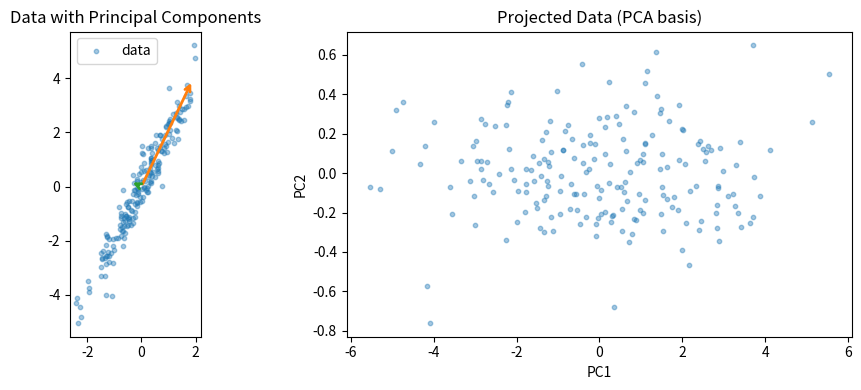

Write Python code to recreate this figure.
"""
Eigenvalues and Eigenvectors --from scratch and with NumPy.

Demonstrates:
- What eigenvalues/eigenvectors are geometrically
- Computing them via the characteristic equation (2x2 by hand)
- NumPy's eig() and eigh() for general vs symmetric matrices
- The spectral decomposition A = Q Λ Qᵀ
- Trace and determinant relationships
- Power iteration: finding the dominant eigenvector iteratively
- PCA on a small 2D dataset using the covariance matrix
- Visualising eigenvectors as the "axes" of a data ellipse

Run: python eigenvalues_and_eigenvectors.py
"""

from __future__ import annotations
import numpy as np
import numpy.linalg as la
import matplotlib.pyplot as plt
import math


# ─────────────────────────────────────────────
# 1. CHARACTERISTIC EQUATION --2x2 by hand
# ─────────────────────────────────────────────

def characteristic_polynomial_2x2(A: np.ndarray) -> tuple[float, float, float]:
    """
    For a 2x2 matrix A = [[a, b], [c, d]],
    det(A - λI) = λ² - tr(A)λ + det(A)
    Returns coefficients (1, -tr, det) so poly is λ² + coeff[1]λ + coeff[2].
    """
    a, b = A[0]
    c, d = A[1]
    trace = a + d
    det = a * d - b * c
    # λ² - trace·λ + det = 0
    return 1.0, -trace, det


def eigenvalues_2x2(A: np.ndarray) -> tuple[float, float]:
    """Solve characteristic polynomial for a 2x2 matrix analytically."""
    _, b, c = characteristic_polynomial_2x2(A)
    # λ² + bλ + c = 0  →  λ = (-b ± √(b²-4c)) / 2
    discriminant = b**2 - 4 * c
    if discriminant < 0:
        raise ValueError("Complex eigenvalues --matrix has no real eigenvalues.")
    sqrt_d = math.sqrt(discriminant)
    lam1 = (-b + sqrt_d) / 2
    lam2 = (-b - sqrt_d) / 2
    return lam1, lam2


def eigenvector_2x2(A: np.ndarray, lam: float) -> np.ndarray:
    """
    Solve (A - λI)v = 0 for a 2x2 matrix.
    At least one of the rows gives a non-trivial constraint; use the first non-zero row.
    """
    B = A - lam * np.eye(2)
    # Row 0: B[0,0]*v1 + B[0,1]*v2 = 0
    # If B[0,0] ≈ 0 and B[0,1] ≈ 0, use row 1
    row = B[0] if not np.allclose(B[0], 0) else B[1]
    if abs(row[0]) > abs(row[1]):
        # v1 = -row[1]/row[0] * v2; set v2 = 1
        v = np.array([-row[1] / row[0], 1.0])
    else:
        # v2 = -row[0]/row[1] * v1; set v1 = 1
        v = np.array([1.0, -row[0] / row[1]])
    return v / la.norm(v)  # normalise to unit length


def demo_characteristic_equation() -> None:
    """Walk through the full hand computation for A = [[2,1],[1,2]]."""
    A = np.array([[2.0, 1.0],
                  [1.0, 2.0]])

    print("=" * 55)
    print("CHARACTERISTIC EQUATION --A = [[2,1],[1,2]]")
    print("=" * 55)
    print(f"A =\n{A}\n")

    lam1, lam2 = eigenvalues_2x2(A)
    print(f"Characteristic polynomial: L^2 - {np.trace(A):.0f}L + {la.det(A):.0f} = 0")
    print(f"Eigenvalues: L1 = {lam1:.4f}, L2 = {lam2:.4f}\n")

    v1 = eigenvector_2x2(A, lam1)
    v2 = eigenvector_2x2(A, lam2)

    print(f"Eigenvector for L1={lam1:.0f}:  v1 = {v1}")
    print(f"  Verify A@v1 = L1*v1: {np.allclose(A @ v1, lam1 * v1)}")
    print(f"Eigenvector for L2={lam2:.0f}:  v2 = {v2}")
    print(f"  Verify A@v2 = L2*v2: {np.allclose(A @ v2, lam2 * v2)}")
    print(f"\nOrthogonality check (v1.v2): {np.dot(v1, v2):.6f}  (=0 for symmetric A)")
    print(f"Trace check: tr(A)={np.trace(A):.0f} = L1+L2 = {lam1+lam2:.0f}")
    print(f"Det check:   det(A)={la.det(A):.0f} = L1*L2 = {lam1*lam2:.0f}\n")


# ─────────────────────────────────────────────
# 2. SPECTRAL DECOMPOSITION  A = Q Λ Qᵀ
# ─────────────────────────────────────────────

def spectral_decomposition(A: np.ndarray) -> tuple[np.ndarray, np.ndarray]:
    """
    Decompose symmetric A into Q and Λ such that A = Q Λ Qᵀ.
    Uses np.linalg.eigh (numerically stable for symmetric matrices).
    Returns (Q, eigenvalues) --columns of Q are eigenvectors sorted ascending.
    """
    eigenvalues, Q = la.eigh(A)   # already returns sorted eigenvalues
    return Q, eigenvalues


def demo_spectral_decomposition() -> None:
    A = np.array([[2.0, 1.0],
                  [1.0, 2.0]])
    Q, lams = spectral_decomposition(A)

    print("=" * 55)
    print("SPECTRAL DECOMPOSITION  A = Q L Q^T")
    print("=" * 55)
    Lambda = np.diag(lams)
    A_reconstructed = Q @ Lambda @ Q.T
    print(f"Q (eigenvectors as columns):\n{Q}\n")
    print(f"L (diagonal of eigenvalues):\n{Lambda}\n")
    print(f"Q L Q^T =\n{A_reconstructed}")
    print(f"Reconstruction matches A: {np.allclose(A_reconstructed, A)}\n")

    # Rank-1 outer product representation
    print("Spectral sum: A = sum( Li * qi @ qi^T )")
    A_sum = sum(lam * np.outer(q, q) for lam, q in zip(lams, Q.T))
    print(f"Sum matches A: {np.allclose(A_sum, A)}\n")


# ─────────────────────────────────────────────
# 3. POWER ITERATION --dominant eigenvector
# ─────────────────────────────────────────────

def power_iteration(
    A: np.ndarray,
    n_iterations: int = 100,
    tol: float = 1e-10,
) -> tuple[float, np.ndarray]:
    """
    Find the dominant eigenvalue and eigenvector of A via power iteration.

    Algorithm:
        1. Start with a random unit vector b.
        2. Repeatedly compute b = A @ b / ||A @ b||.
        3. The vector converges to the dominant eigenvector.
        4. The Rayleigh quotient bᵀAb / bᵀb converges to the dominant eigenvalue.
    """
    n = A.shape[0]
    rng = np.random.default_rng(42)
    b = rng.normal(size=n)
    b /= la.norm(b)

    for _ in range(n_iterations):
        b_new = A @ b
        b_new /= la.norm(b_new)
        if la.norm(b_new - b) < tol:
            break
        b = b_new

    eigenvalue = float(b @ A @ b)  # Rayleigh quotient
    return eigenvalue, b


def demo_power_iteration() -> None:
    A = np.array([[4.0, 1.0],
                  [2.0, 3.0]])

    print("=" * 55)
    print("POWER ITERATION --dominant eigenvector")
    print("=" * 55)
    lam_dom, v_dom = power_iteration(A)
    lams_true, vecs_true = la.eig(A)
    idx = np.argmax(np.abs(lams_true))

    print(f"A =\n{A}")
    print(f"Power iteration -> L = {lam_dom:.6f},  v = {v_dom}")
    print(f"NumPy (true)    -> L = {lams_true[idx]:.6f}")
    print(f"Verify A@v = L*v: {np.allclose(A @ v_dom, lam_dom * v_dom, atol=1e-6)}\n")


# ─────────────────────────────────────────────
# 4. PCA VIA EIGENDECOMPOSITION
# ─────────────────────────────────────────────

def pca_eigen(X: np.ndarray, k: int) -> tuple[np.ndarray, np.ndarray, np.ndarray]:
    """
    PCA using eigendecomposition of the covariance matrix.

    Args:
        X: data matrix of shape (n_samples, n_features), assumed zero-mean.
        k: number of principal components to keep.

    Returns:
        components:   (k, n_features) --top-k eigenvectors (principal axes)
        eigenvalues:  (k,) --variance explained per component
        X_projected:  (n_samples, k) --data in the new basis
    """
    n = X.shape[0]
    cov = (X.T @ X) / (n - 1)           # covariance matrix (n_features × n_features)
    eigenvalues, eigenvectors = la.eigh(cov)  # ascending order

    # Reverse so largest eigenvalue is first
    idx = np.argsort(eigenvalues)[::-1]
    eigenvalues = eigenvalues[idx]
    eigenvectors = eigenvectors[:, idx]

    components = eigenvectors[:, :k].T   # (k, n_features)
    X_projected = X @ eigenvectors[:, :k]  # (n_samples, k)

    return components, eigenvalues[:k], X_projected


def demo_pca() -> None:
    """Generate correlated 2D data and run PCA; show variance explained."""
    rng = np.random.default_rng(0)
    # Correlated data: x₂ ≈ 2x₁ + noise
    n = 200
    x1 = rng.normal(0, 1, n)
    x2 = 2 * x1 + rng.normal(0, 0.5, n)
    X = np.column_stack([x1, x2])
    X -= X.mean(axis=0)  # centre

    components, eigenvalues, X_proj = pca_eigen(X, k=2)
    total_var = eigenvalues.sum()

    print("=" * 55)
    print("PCA VIA EIGENDECOMPOSITION")
    print("=" * 55)
    print(f"Covariance matrix:\n{(X.T @ X) / (n - 1)}\n")
    print(f"PC1 direction: {components[0]}  (L = {eigenvalues[0]:.4f})")
    print(f"PC2 direction: {components[1]}  (L = {eigenvalues[1]:.4f})")
    print(f"Variance explained: PC1 = {eigenvalues[0]/total_var:.1%},  "
          f"PC2 = {eigenvalues[1]/total_var:.1%}\n")

    # Optional plot (comment out if running headless)
    fig, axes = plt.subplots(1, 2, figsize=(10, 4))

    axes[0].scatter(X[:, 0], X[:, 1], alpha=0.4, s=10, label="data")
    origin = np.zeros(2)
    scale = 2
    for i, (comp, lam) in enumerate(zip(components, eigenvalues)):
        axes[0].annotate(
            "", xy=origin + scale * comp * np.sqrt(lam),
            xytext=origin,
            arrowprops=dict(arrowstyle="->", color=f"C{i+1}", lw=2)
        )
    axes[0].set_title("Data with Principal Components")
    axes[0].set_aspect("equal")
    axes[0].legend()

    axes[1].scatter(X_proj[:, 0], X_proj[:, 1], alpha=0.4, s=10)
    axes[1].set_xlabel("PC1")
    axes[1].set_ylabel("PC2")
    axes[1].set_title("Projected Data (PCA basis)")

    plt.tight_layout()
    plt.savefig("pca_eigenvectors_demo.png", dpi=100)
    plt.close()
    print("Plot saved to pca_eigenvectors_demo.png\n")


# ─────────────────────────────────────────────
# 5. EIGENVALUE MAGNITUDE AND STABILITY
# ─────────────────────────────────────────────

def demo_stability() -> None:
    """Show how eigenvalue magnitude controls iterative convergence vs divergence."""
    print("=" * 55)
    print("EIGENVALUE MAGNITUDE AND STABILITY")
    print("=" * 55)

    cases = {
        "Converging (L < 1)":  np.array([[0.5, 0.0], [0.0, 0.3]]),
        "Stable (L = 1)":      np.eye(2),
        "Diverging (L > 1)":   np.array([[2.0, 0.0], [0.0, 1.5]]),
        "Oscillating (L < 0)": np.array([[-0.8, 0.0], [0.0, -0.6]]),
    }

    v0 = np.array([1.0, 1.0])
    steps = 10

    for label, M in cases.items():
        lams = la.eigvals(M)
        v = v0.copy()
        for _ in range(steps):
            v = M @ v
        print(f"{label}: eigenvalues = {np.round(lams, 2)},  "
              f"||v|| after {steps} steps = {la.norm(v):.4f}")
    print()


# ─────────────────────────────────────────────
# EXERCISES
# ─────────────────────────────────────────────

def exercises() -> None:
    """
    Progressive exercises on eigenvalues and eigenvectors.

    Work through each one before checking the expected output.
    """

    print("=" * 55)
    print("EXERCISES")
    print("=" * 55)

    # ── BASIC ──────────────────────────────────────────────

    # Exercise 1
    # Compute eigenvalues of A = [[3, 0], [0, 5]] by hand
    # (diagonal matrix --eigenvalues are the diagonal entries).
    # Expected: λ₁ = 3, λ₂ = 5
    print("Exercise 1 --diagonal matrix [[3,0],[0,5]]")
    A1 = np.array([[3.0, 0.0], [0.0, 5.0]])
    lams1 = la.eigvalsh(A1)
    print(f"  Eigenvalues: {sorted(lams1)}  (expected [3.0, 5.0])\n")

    # Exercise 2
    # Verify that for A = [[0, -1],[1, 0]] (a 90° rotation),
    # no real eigenvectors exist (the characteristic polynomial has no real roots).
    # Expected: discriminant < 0
    print("Exercise 2 --rotation matrix [[0,-1],[1,0]]")
    A2 = np.array([[0.0, -1.0], [1.0, 0.0]])
    _, b, c = characteristic_polynomial_2x2(A2)
    disc = b**2 - 4 * c
    print(f"  Discriminant = {disc}  (expected -4 < 0 -> no real eigenvalues)\n")

    # ── INTERMEDIATE ───────────────────────────────────────

    # Exercise 3
    # For A = [[1, 2],[2, 1]], compute eigenvalues and eigenvectors by hand,
    # then verify with NumPy. Check that eigenvectors are orthogonal.
    # Expected eigenvalues: -1 and 3
    print("Exercise 3 --[[1,2],[2,1]]")
    A3 = np.array([[1.0, 2.0], [2.0, 1.0]])
    lam3a, lam3b = eigenvalues_2x2(A3)
    v3a = eigenvector_2x2(A3, lam3a)
    v3b = eigenvector_2x2(A3, lam3b)
    print(f"  L1 = {lam3a:.4f}, v1 = {v3a}")
    print(f"  L2 = {lam3b:.4f}, v2 = {v3b}")
    print(f"  v1.v2 = {np.dot(v3a, v3b):.6f}  (expected ~0)")
    print(f"  (expected eigenvalues: 3.0 and -1.0)\n")

    # Exercise 4
    # Reconstruct A = [[4,2],[1,3]] from its eigendecomposition.
    # (Not symmetric --use np.linalg.eig, not eigh.)
    # Hint: A = V diag(λ) V⁻¹
    print("Exercise 4 --reconstruct [[4,2],[1,3]] from eigendecomposition")
    A4 = np.array([[4.0, 2.0], [1.0, 3.0]])
    lams4, V4 = la.eig(A4)
    A4_reconstructed = V4 @ np.diag(lams4) @ la.inv(V4)
    print(f"  Original:      {A4[0]}  /  {A4[1]}")
    print(f"  Reconstructed: {np.round(A4_reconstructed[0], 4)}  /  {np.round(A4_reconstructed[1], 4)}")
    print(f"  Match: {np.allclose(A4, A4_reconstructed)}\n")

    # ── ADVANCED ───────────────────────────────────────────

    # Exercise 5
    # Power iteration vs numpy: for A = [[3,1],[1,3]], run 50 iterations
    # of power iteration starting from [1,0]. Check convergence to dominant eigenvector.
    print("Exercise 5 --power iteration convergence for [[3,1],[1,3]]")
    A5 = np.array([[3.0, 1.0], [1.0, 3.0]])
    lam5_power, v5_power = power_iteration(A5, n_iterations=50)
    lams5_true, vecs5_true = la.eigh(A5)
    idx5 = np.argmax(lams5_true)
    v5_true = vecs5_true[:, idx5]
    # Eigenvectors match up to sign
    aligned = np.allclose(np.abs(v5_power), np.abs(v5_true), atol=1e-6)
    print(f"  Power iter L = {lam5_power:.6f}   (true: {lams5_true[idx5]:.6f})")
    print(f"  Directions match (up to sign): {aligned}\n")

    # Exercise 6 (proof / derivation challenge)
    # Show that if λ is an eigenvalue of A, then λ² is an eigenvalue of A².
    # Hint: start from Av = λv and apply A again.
    print("Exercise 6 -- A^2 shares eigenvectors with A (eigenvalue squared)")
    A6 = np.array([[2.0, 1.0], [1.0, 2.0]])
    lams6, V6 = la.eigh(A6)
    lams6_sq = la.eigvalsh(A6 @ A6)
    print(f"  Eigenvalues of A:    {sorted(lams6)}")
    print(f"  Squared:             {sorted(lams6**2)}")
    print(f"  Eigenvalues of A^2:  {sorted(lams6_sq)}")
    print(f"  Match: {np.allclose(sorted(lams6**2), sorted(lams6_sq))}\n")

    # Exercise 7 (open-ended)
    # Generate a random 3×3 positive definite matrix, compute its eigendecomposition,
    # project a random vector onto its top-1 eigenvector (power-iteration style),
    # and verify ||proj|| ≤ ||v||.
    print("Exercise 7 --random 3x3 PSD, project onto top eigenvector")
    rng = np.random.default_rng(7)
    B = rng.normal(size=(3, 3))
    A7 = B.T @ B + np.eye(3)  # positive definite
    lam7, v7 = power_iteration(A7, n_iterations=200)
    v_random = rng.normal(size=3)
    proj = (v_random @ v7) * v7
    print(f"  Dominant eigenvalue: {lam7:.4f}")
    print(f"  ||v_random|| = {la.norm(v_random):.4f},  ||proj|| = {la.norm(proj):.4f}")
    print(f"  Projection shortens vector: {la.norm(proj) <= la.norm(v_random) + 1e-9}\n")


# ─────────────────────────────────────────────
# MAIN
# ─────────────────────────────────────────────

if __name__ == "__main__":
    demo_characteristic_equation()
    demo_spectral_decomposition()
    demo_power_iteration()
    demo_stability()
    demo_pca()
    exercises()
